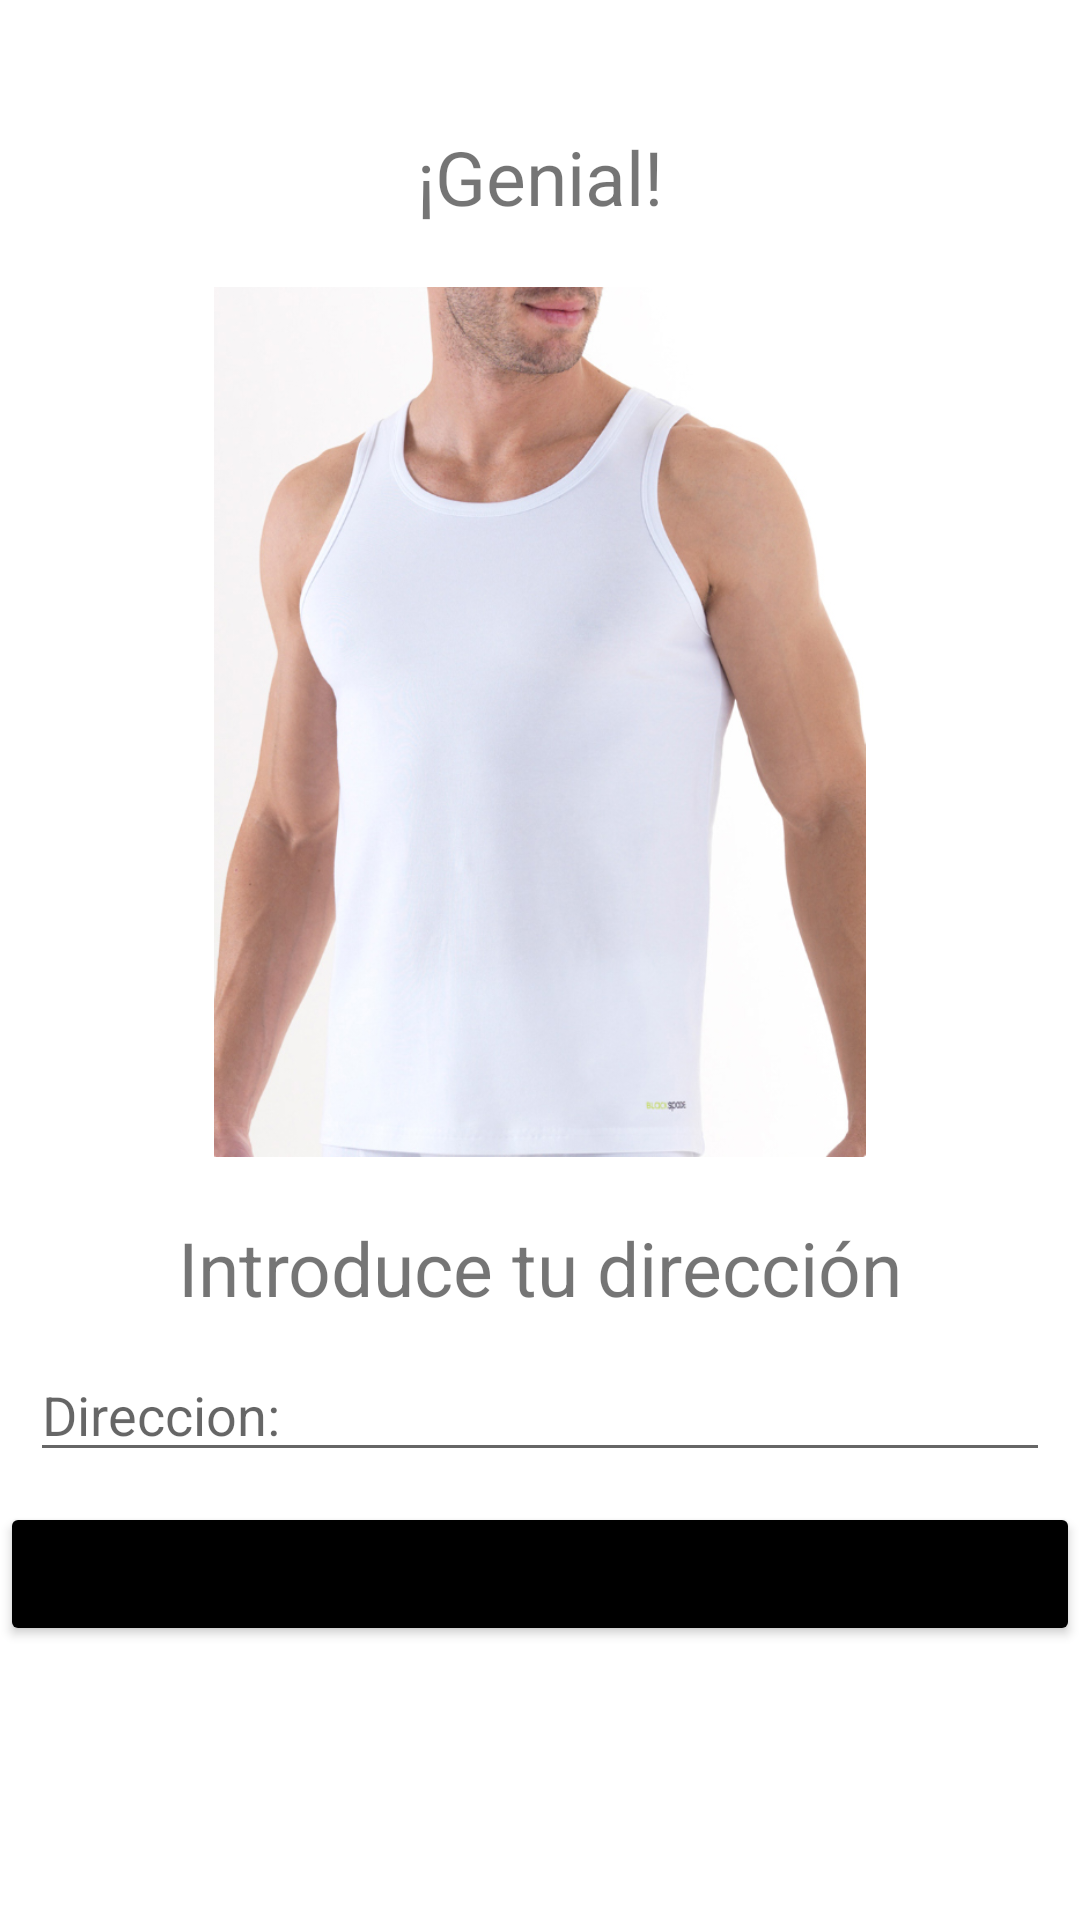

The Android layout XML behind this screen, and the referenced resources:
<!-- AndroidManifest.xml: application theme Theme.DSS -->
<!-- res/layout/activity_formulario.xml -->
<?xml version="1.0" encoding="utf-8"?>
<androidx.constraintlayout.widget.ConstraintLayout xmlns:android="http://schemas.android.com/apk/res/android"
    xmlns:app="http://schemas.android.com/apk/res-auto"
    xmlns:tools="http://schemas.android.com/tools"
    android:layout_width="match_parent"
    android:layout_height="match_parent"
    tools:context=".Formulario">

    <LinearLayout
        android:layout_width="match_parent"
        android:layout_height="match_parent"
        android:orientation="vertical">

        <TextView
            android:layout_marginTop="42dp"
            android:layout_gravity="center_horizontal"
            android:layout_width="wrap_content"
            android:layout_height="wrap_content"
            android:text="¡Genial!"
            android:textSize="25sp"
            tools:layout_editor_absoluteX="268dp"
            tools:layout_editor_absoluteY="210dp" />

        <ImageView
            android:id="@+id/img_camiseta"
            android:layout_margin="20dp"
            android:layout_width="220dp"
            android:layout_height="290dp"
            android:layout_gravity="center_horizontal"
            android:src="@drawable/camiseta"/>

        <TextView
            android:layout_gravity="center_horizontal"
            android:layout_width="wrap_content"
            android:layout_height="wrap_content"
            android:text="Introduce tu dirección"
            android:textSize="25sp"
            tools:layout_editor_absoluteX="268dp"
            tools:layout_editor_absoluteY="210dp" />

        <EditText
            android:layout_margin="10dp"
            android:id="@+id/direccion"
            android:layout_width="match_parent"
            android:layout_height="wrap_content"
            android:ems="10"
            android:inputType="textPersonName"
            android:hint="Direccion: "/>

        <Button
            android:id="@+id/enviar"
            android:backgroundTint="@color/black"
            android:layout_width="match_parent"
            android:layout_height="wrap_content"
            android:text="Enviar" />


    </LinearLayout>

</androidx.constraintlayout.widget.ConstraintLayout>
<!-- resources referenced by this layout -->
<resources>
  <color name="black">#FF000000</color>
  <!-- drawable camiseta: jpg bitmap (drawable-hdpi, 214018 bytes) -->
  <style name="Theme.DSS" parent="Theme.MaterialComponents.DayNight.DarkActionBar">
          
          <item name="colorPrimary">@color/purple_500</item>
          <item name="colorPrimaryVariant">@color/purple_700</item>
          <item name="colorOnPrimary">@color/white</item>
          
          <item name="colorSecondary">@color/teal_200</item>
          <item name="colorSecondaryVariant">@color/teal_700</item>
          <item name="colorOnSecondary">@color/black</item>
          
          <item name="android:statusBarColor" tools:targetApi="l">?attr/colorPrimaryVariant</item>
          
      </style>
  <color name="purple_500">#FF6200EE</color>
  <color name="purple_700">#FF3700B3</color>
  <color name="white">#FFFFFFFF</color>
  <color name="teal_200">#FF03DAC5</color>
  <color name="teal_700">#FF018786</color>
</resources>
